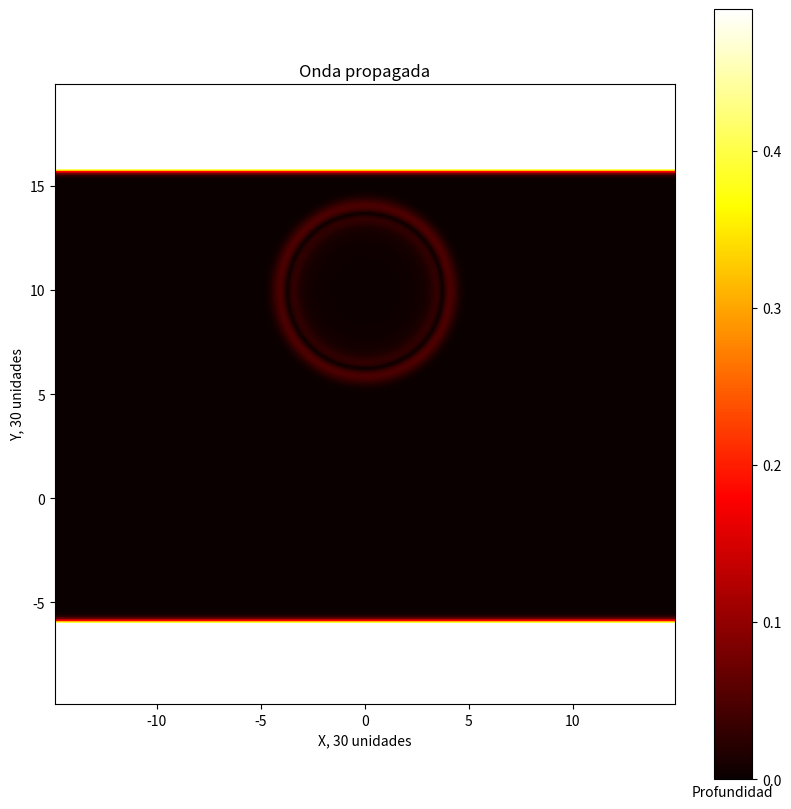

The matplotlib source for this figure: (Note: this script raises an exception after producing the figure.)
import numpy as np 
import matplotlib.pylab as plt
from matplotlib import animation

#La estructura general del codigo esta basada en forma no literal de ejemplos de semestres pasados disponibles en https://github.com/ComputoCienciasUniandes/MetodosComputacionales/tree/master/slides/2015-V y la definicion de funciones sacada de http://hplgit.github.io/INF5620/doc/notes/wave-sphinx/main_wave.html

#Asi mismo tambien se tomaron elementos de la clase de laboratorio donde se resuelve una ecuacion de onda en 1D, y del github https://github.com/ComputoCienciasUniandes/MetodosComputacionales/blob/master/notes/11.PDEs/PDE.ipynb

#Tambien fue tomada en cuenta la solucion del Landau para la ecuacion de onda

#Se escogen valores de x y y para que la onda se origine en un tercio de la parte de arriba y en el centro
izq = -15.0  
der = 15.0   
bot = -10.0
top = 20.0

#Se escoge un valor tal que la grilla tenga 300 espacios y se definen los limites de la grilla
l = 300
dx = ( der - izq ) / l
dy = ( top - bot ) / l

#Defino constantes

v=1.0 #Velocidad de la onda, c
r=0.5 #Constante gama
dt=np.sqrt(r)*dx/v #El paso del tiempo se define como la raiz cuadrada de gamma divido en la velocidad de la onda

#Tiempos a examinar
t_1=30.0 #Tiempo 1
t_f=60.0 #Tiempo final

#El paso de cada uno de los tiempos se da en funcion de la division entre el paso del tiempo en general

Pt_1 = int( t_1 / dt)
Pt_f = int( t_f / dt)

#Defino el espacio

x = np.linspace( izq, der, l )
y = np.linspace( bot, top, l )

#Se utiliza el metodo de numpy meshgrid para crear la grilla
x_grilla , y_grilla = np.meshgrid( x , y )

#defino la funcion que genera el frente de onda 

def f_onda (arg) :
	onda = np.zeros(( arg , l , l ))
	ancho = 0.3
	#Condicion inicial de la onda en ambas dimensiones
	onda[0] = (-0.5)*np.exp(-x_grilla**2/(2*ancho**2))*np.exp(-y_grilla**2/(2*ancho**2))
	#Metodo roll para que la onda recorra el arreglo
	onda[1] = onda[0] + r**2/2.*(np.roll(onda[0],1,axis=0)+np.roll(onda[0],-1,axis=0)+np.roll(onda[0],1,axis=1)+np.roll(onda[0],-1,axis=1)-4*onda[0])
	#Condiciones iniciales
	onda[0,0] = 0
	onda[0,-1] = 0
	onda[1,:,0] = 0
	onda[1,:,-1] = 0
	#Se crean arreglos que modifican la onda
	for i in range(2,arg):
		parcial = onda[i-1]
		ppar = onda[i-2]
		onda[i]=2*(1.-2.*r**2)*parcial-ppar+r**2*(np.roll(parcial,1,axis=1)+np.roll(parcial,-1,axis=1)+np.roll(parcial,1,axis=0)+np.roll(parcial,-1,axis=0))
		onda[i,0:2]=2.0    
	return onda

#grafico la condicion en el tiempo final

tiempof = f_onda(Pt_f)
fig=plt.figure(figsize=(10,10))
plt.imshow(abs(tiempof[tiempof.shape[0]-1]),cmap="hot",extent=(izq+dx,der-dx,bot+dy,top-dy))
nivel = plt.colorbar()
plt.xlabel('X, 30 unidades')
plt.ylabel('Y, 30 unidades')
plt.title('Onda propagada')
nivel.ax.set_xlabel('Profundidad')
plt.savefig('t_f.png')
plt.close()

#Grafico la condicion en el tiempo 30

tiempo1 = f_onda(Pt_1)
fig=plt.figure(figsize=(10,10))
plt.imshow(abs(tiempo1[tiempo1.shape[0]-1]),cmap="hot",extent=(izq+dx,der-dx,bot+dy,top-dy))
nivel = plt.colorbar()
plt.xlabel('X, 30 unidades')
plt.ylabel('Y, 30 unidades')
plt.title('Onda propagada')
nivel.ax.set_xlabel('Profundidad')
plt.savefig('t_1.png')
plt.close()

#Animacion

fig=plt.figure(figsize=(10,10))
p=plt.imshow(abs(tiempo1[0]),cmap="hot",extent=(izq+dx,der-dx,bot+dy,top-dy))
nivel = plt.colorbar()
plt.xlabel('X, 30 unidades')
plt.ylabel('Y, 30 unidades')
plt.title('Onda propagada')
nivel.ax.set_xlabel('Profundidad')

def animate(i):
	p.set_array(abs(tiempof[i]))
	return p,
peli = animation.FuncAnimation(fig, animate, np.arange(1,len(tiempof)),interval=20, blit=False)

peli.save('Onda.mp4', bitrate=512)








